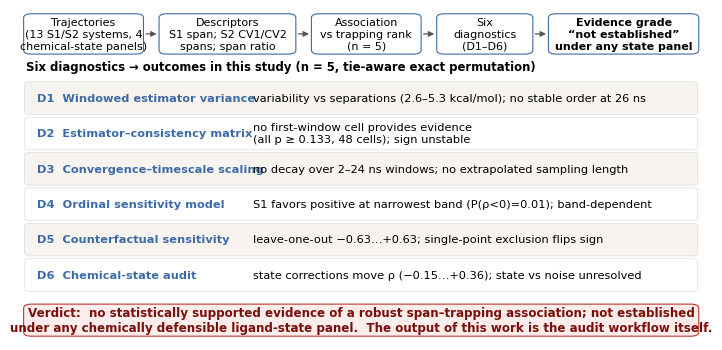

Source code (Python): (Note: this script raises an exception after producing the figure.)
#!/usr/bin/env python3
#
# Purpose:  Composite Figure 6: diagnostic workflow strip + six-diagnostic verdict table
#           + final verdict band (schematic; mirrors frozen manuscript language).
# Created:  2026-10-10 (header standardised 2026-10-11)
# Outputs:  figures/pdf/Fig6_Evidence_Summary.pdf (+ .png)
# Depends:  matplotlib
# Run:      python3 code/55_fig6_evidence_summary.py   (from the repository root)

"""55_fig6_evidence_summary.py — Figure 6: diagnostic workflow + evidence-grade summary.

Schematic (no data): workflow strip + six-diagnostic verdict table + final verdict band.
All statements mirror the frozen manuscript language; numbers as in R6 master.
Output: figures/pdf/Fig6_Evidence_Summary.pdf + .png (172 mm wide).
"""
import matplotlib
matplotlib.use("Agg")
import matplotlib.pyplot as plt
from matplotlib.patches import FancyBboxPatch, FancyArrowPatch

plt.rcParams["font.family"] = "Arial"
plt.rcParams["pdf.fonttype"] = 42

W_MM, H_MM = 172, 84
fig = plt.figure(figsize=(W_MM / 25.4, H_MM / 25.4))
ax = fig.add_axes([0, 0, 1, 1]); ax.set_xlim(0, 100); ax.set_ylim(0, 100); ax.axis("off")

C_BLUE, C_RED, C_SOFT = "#3D6BA8", "#C23531", "#F7F3EE"

def box(x, y, w, h, text, fc="white", ec=C_BLUE, fs=8.0, weight="normal", tc="black"):
    ax.add_patch(FancyBboxPatch((x, y), w, h, boxstyle="round,pad=0.35,rounding_size=1.2",
                                fc=fc, ec=ec, linewidth=0.8))
    ax.text(x + w / 2, y + h / 2, text, ha="center", va="center", fontsize=fs,
            fontweight=weight, color=tc, linespacing=1.25)

def arrow(x1, x2, y):
    ax.add_patch(FancyArrowPatch((x1, y), (x2, y), arrowstyle="-|>",
                                 mutation_scale=8, color="#555555", linewidth=0.9))

# ---- workflow strip ----
y0, h0 = 86.8, 11.5  # 2026-10-13: was 85.5 — raised so the workflow strip clears the heading line below (gap was ~0)
box(0.5, y0, 17.0, h0, "Trajectories\n(13 S1/S2 systems, 4\nchemical-state panels)", fs=8.0)
box(20.5, y0, 19.5, h0, "Descriptors\nS1 span; S2 CV1/CV2\nspans; span ratio", fs=8.0)
box(43.0, y0, 15.5, h0, "Association\nvs trapping rank\n(n = 5)", fs=8.0)
box(61.5, y0, 13.5, h0, "Six\ndiagnostics\n(D1\u2013D6)", fs=8.0)
box(78.0, y0, 21.5, h0, "Evidence grade\n\u201cnot established\u201d\nunder any state panel", fs=8.0, weight="bold")
arrow(17.8, 20.2, y0 + h0 / 2); arrow(40.3, 42.7, y0 + h0 / 2)
arrow(58.8, 61.2, y0 + h0 / 2); arrow(75.3, 77.7, y0 + h0 / 2)

# ---- verdict table ----
rows = [
    ("D1  Windowed estimator variance",
     "variability vs separations (2.6\u20135.3 kcal/mol); no stable order at 26 ns"),
    ("D2  Estimator\u2013consistency matrix",
     "no first-window cell provides evidence\n(all p \u2265 0.133, 48 cells); sign unstable"),
    ("D3  Convergence\u2013timescale scaling",
     "no decay over 2\u201324 ns windows; no extrapolated sampling length"),
    ("D4  Ordinal sensitivity model",
     "S1 favors positive at narrowest band (P(\u03c1<0)=0.01); band-dependent"),
    ("D5  Counterfactual sensitivity",
     "leave-one-out \u22120.63\u2026+0.63; single-point exclusion flips sign"),
    ("D6  Chemical-state audit",
     "state corrections move \u03c1 (\u22120.15\u2026+0.36); state vs noise unresolved"),
]
x0, wd = 0.5, 99.0
ytop, rh = 78.5, 10.7  # 2026-10-13: rh 9.2 -> 10.7 — absorbs the stale 13.4-unit chasm above the verdict; section gap now ≈ heading gap
ax.text(x0, 80.5, "Six diagnostics \u2192 outcomes in this study (n = 5, tie-aware exact permutation)",
        fontsize=8.4, fontweight="bold", va="bottom")
for i, (name, verdict) in enumerate(rows):
    y = ytop - (i + 1) * rh
    fc = C_SOFT if i % 2 == 0 else "white"
    ax.add_patch(FancyBboxPatch((x0, y + 0.6), wd, rh - 1.2, boxstyle="round,pad=0.2,rounding_size=0.8",
                                fc=fc, ec="#DDDDDD", linewidth=0.5))
    ax.text(x0 + 1.6, y + rh / 2, name, fontsize=8.2, fontweight="bold", va="center", color=C_BLUE)
    ax.text(x0 + 33.5, y + rh / 2, verdict, fontsize=8.2, va="center")

# ---- final verdict band ----
box(0.5, 1.5, 99.0, 9.0,
    "Verdict:  no statistically supported evidence of a robust span\u2013trapping association; not established\nunder any chemically defensible ligand-state panel.  The output of this work is the audit workflow itself.",
    fc="#FBEDEB", ec=C_RED, fs=8.6, weight="bold", tc="#7A0F0B")

fig.savefig("figures/pdf/Fig6_Evidence_Summary.pdf")
fig.savefig("figures/pdf/Fig6_Evidence_Summary.png", dpi=220, facecolor="white")
print("WROTE Fig6_Evidence_Summary.pdf/png")
